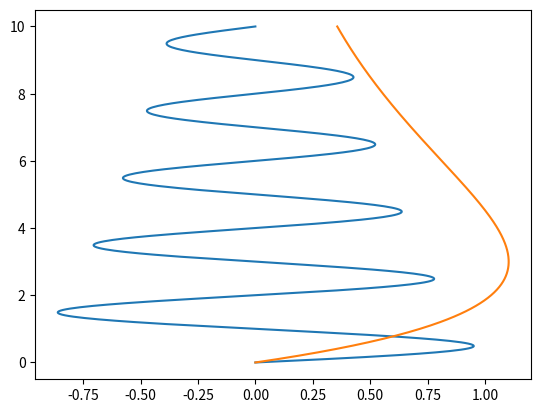
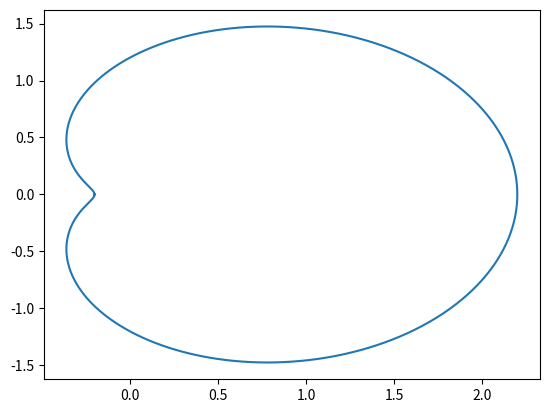

These figures' Python source, in order:
import numpy as np
import matplotlib.pyplot as plt
x = np.linspace(0, 10, 500)
#x1 = pow(np.exp,(-x/10))
#x2 = pow(exp, (-x/3))
f1 = np.exp(-x/10) * np.sin(np.pi * x)
f2 = x * np.exp(-x/3)
plt.plot(f1, x)
plt.plot(f2, x)
plt.show()




r0 = np.linspace(0, 1.2, 1000)
theta = np.linspace(-3.14, 3.14, 1000)
r = 1.2 + np.cos(theta)
x = r * np.cos(theta)
y = r * np.sin(theta)
plt.figure()
plt.plot(x,y)
plt.show()
